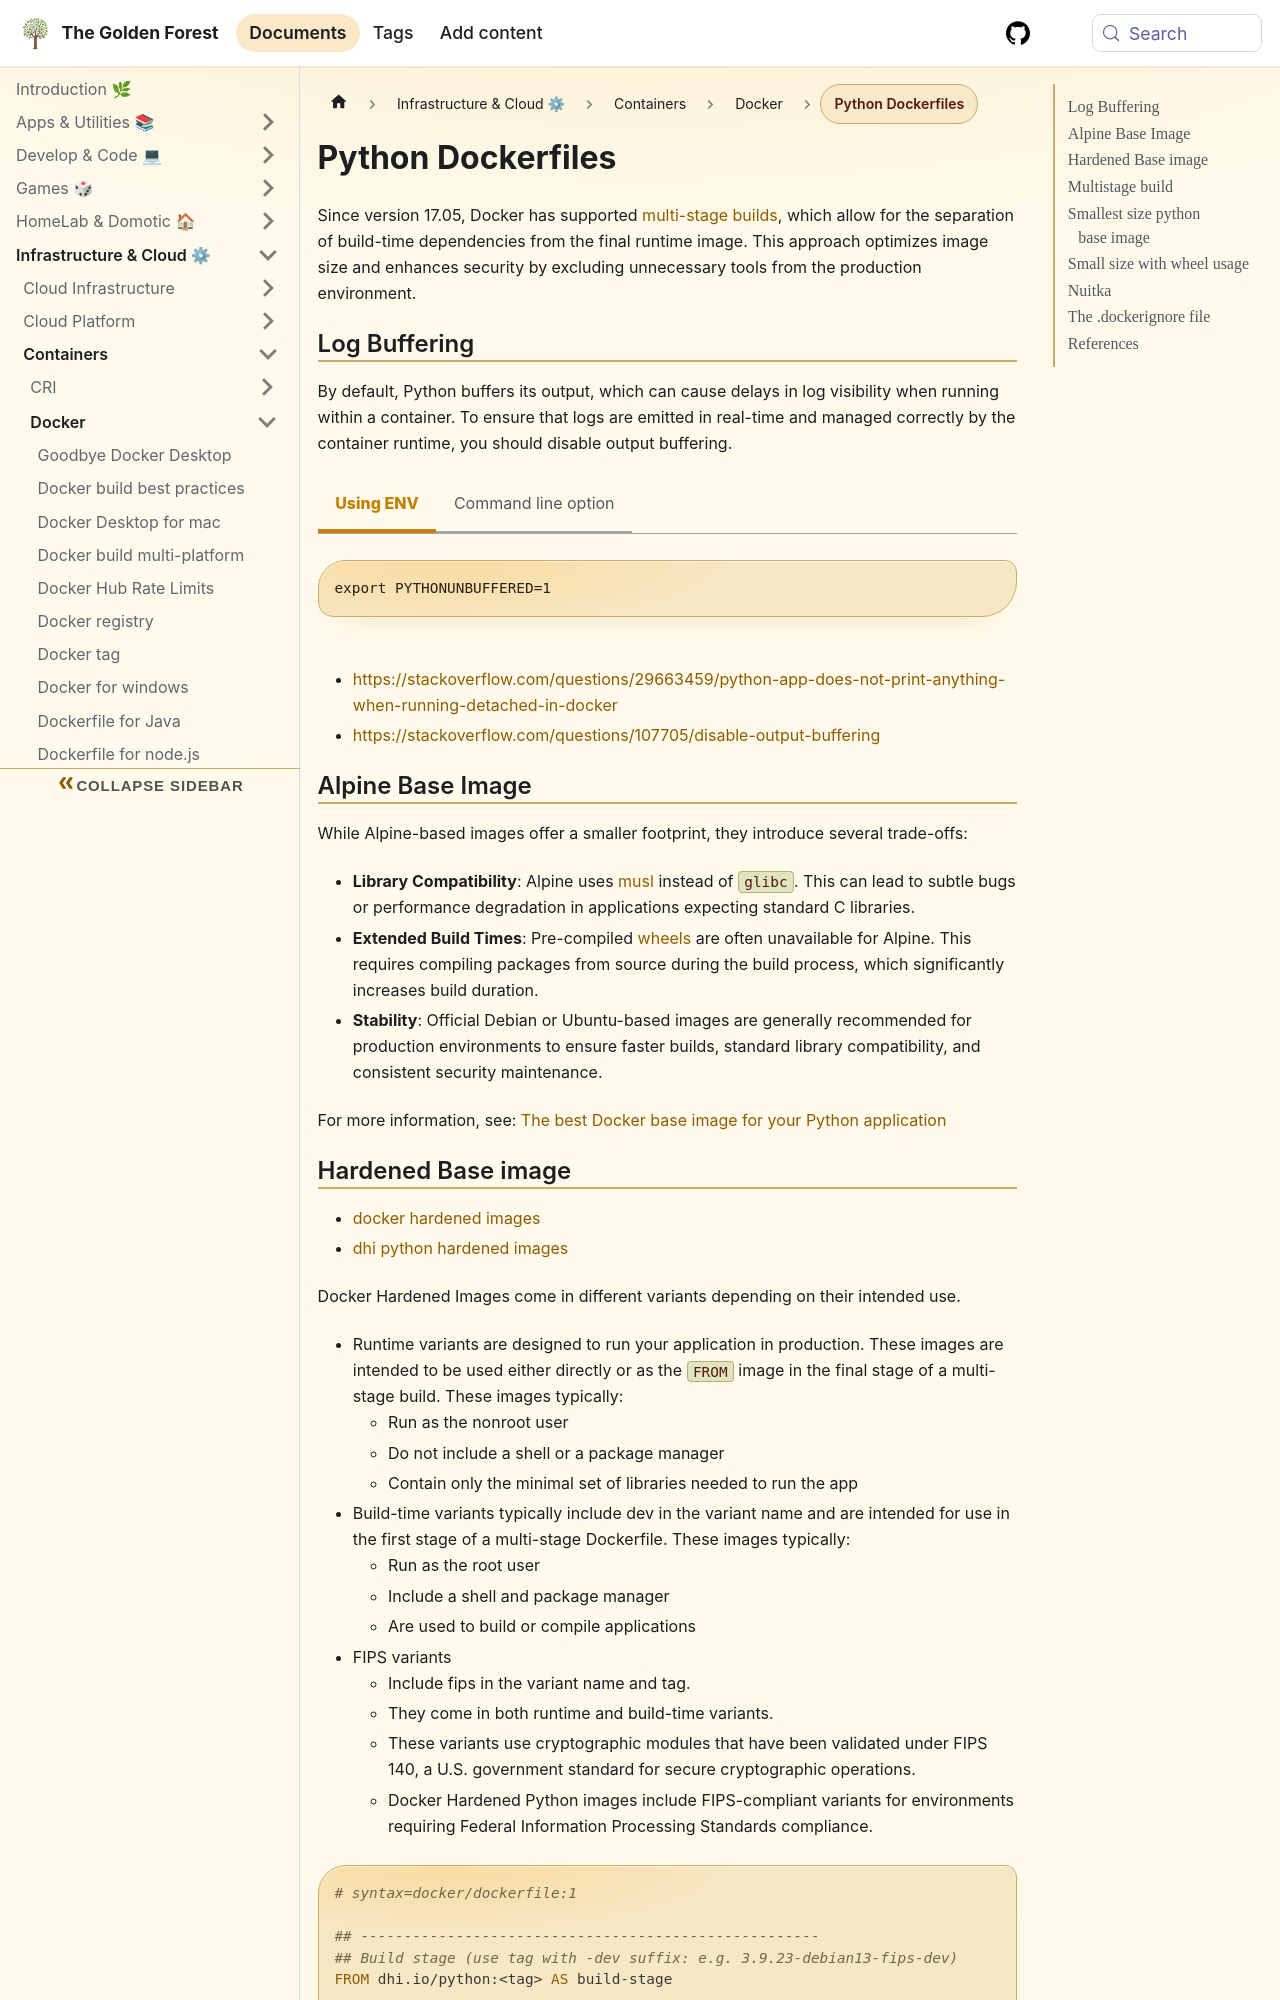

repository: sdelrio/golden-forest · page: pr-preview/pr-388/docs/Infrastructure-and-Cloud/Containers/Docker/dockerfile-python/index.html · generator: docusaurus

---
tags: [containers, python]
---

# Python Dockerfiles

Since version 17.05, Docker has supported [multi-stage builds](https://docs.docker.com/develop/develop-images/multistage-build), which allow for the separation of build-time dependencies from the final runtime image. This approach optimizes image size and enhances security by excluding unnecessary tools from the production environment.

## Log Buffering

By default, Python buffers its output, which can cause delays in log visibility when running within a container. To ensure that logs are emitted in real-time and managed correctly by the container runtime, you should disable output buffering.


import Tabs from '@theme/Tabs';
import TabItem from '@theme/TabItem';

<Tabs>
  <TabItem value="env" label="Using ENV" default>

```bash
export PYTHONUNBUFFERED=1
```
  </TabItem>
  <TabItem value="cli" label="Command line option">

```bash
CMD ["python","-u","main.py"]
```
  </TabItem>
</Tabs>

* [https://stackoverflow.com/questions/29663459/python-app-does-not-print-anything-when-running-detached-in-docker](https://stackoverflow.com/questions/29663459/python-app-does-not-print-anything-when-running-detached-in-docker)
* [https://stackoverflow.com/questions/107705/disable-output-buffering](https://stackoverflow.com/questions/107705/disable-output-buffering)

## Alpine Base Image

While Alpine-based images offer a smaller footprint, they introduce several trade-offs:

* **Library Compatibility**: Alpine uses [musl](https://en.wikipedia.org/wiki/Musl) instead of `glibc`. This can lead to subtle bugs or performance degradation in applications expecting standard C libraries.
* **Extended Build Times**: Pre-compiled [wheels](https://pythonwheels.com/) are often unavailable for Alpine. This requires compiling packages from source during the build process, which significantly increases build duration.
* **Stability**: Official Debian or Ubuntu-based images are generally recommended for production environments to ensure faster builds, standard library compatibility, and consistent security maintenance.

For more information, see: [The best Docker base image for your Python application](https://pythonspeed.com/articles/base-image-python-docker-images/)
